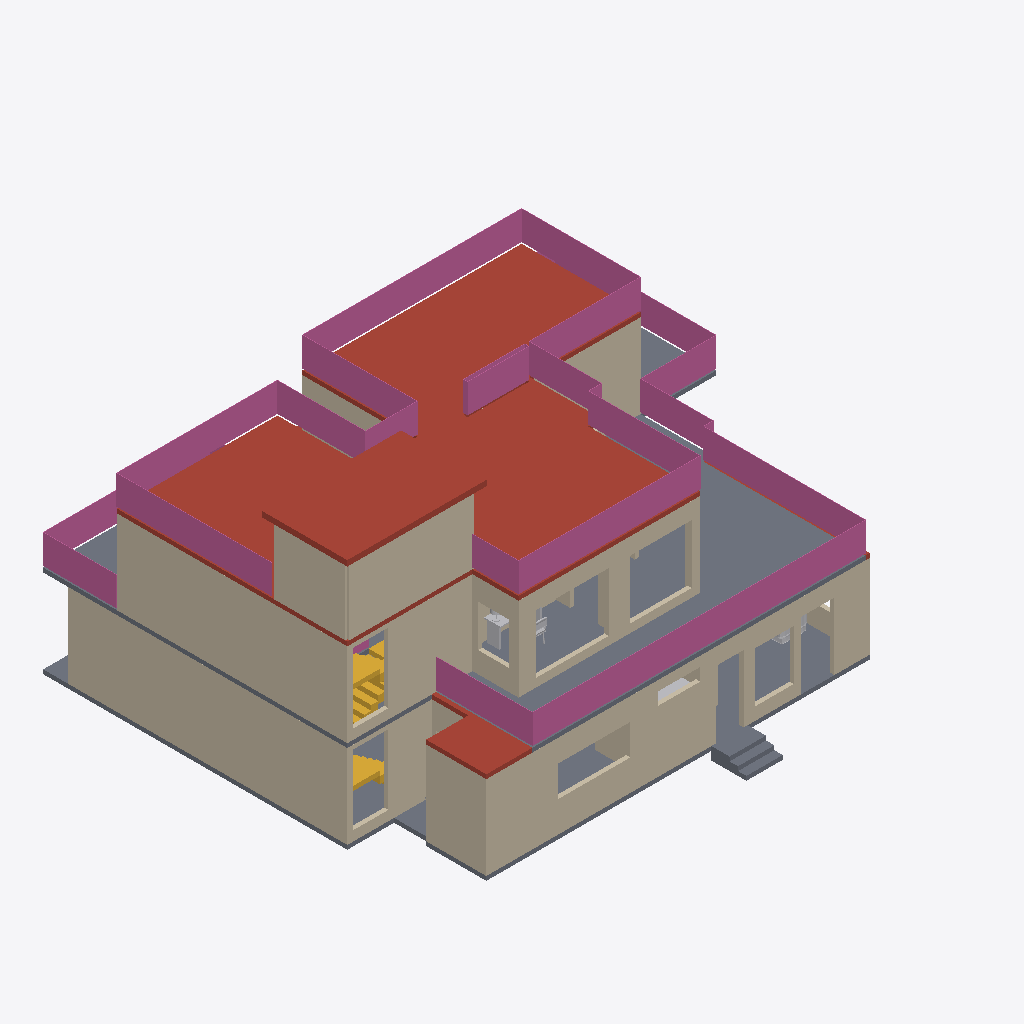
Isometric view of an IFC building model (IFC-SPF (STEP), schema IFC4, length unit millimetre), seen from the south-west, elements coloured by IFC class: 37 walls (beige), 10 railings (pink), 5 slabs (grey), 3 roofs (red-brown), 3 other elements (light grey), 2 stairs (yellow).
Extent 18.3 m × 15.6 m × 9.4 m (x, y, z). Storeys (3): Ground floor at 0.00 m; First floor at 3.15 m; Roof terrace at 6.30 m. Elements (168): 118 IfcWall, 27 IfcFurnishingElement, 13 IfcRailing, 8 IfcSlab, 2 IfcStair.

HEADER;
FILE_DESCRIPTION(('ViewDefinition [DesignTransferView]','PRELIMINARY - ENGINEER TO REVIEW'),'2;1');
FILE_NAME('FloorForge.ifc','2026-09-06T00:00:00',('FloorForge'),('FloorForge'),'FloorForge 0.2','FloorForge','');
FILE_SCHEMA(('IFC4'));
ENDSEC;
DATA;
#12=IFCPROJECT('2a2_X_ZHvSyuOfiZys31j4',$,'My Desired Home','PRELIMINARY - ENGINEER TO REVIEW - NOT FOR CONSTRUCTION',$,$,$,(#6),#11);
#13=IFCSITE('0IND1MtDfK1AbQ2nKV0Yfj',$,'Unsurveyed plot',$,$,#3,$,$,.ELEMENT.,$,$,$,$,$);
#14=IFCBUILDING('3d_qio$hPPbRLetmFAJFuc',$,'Preliminary house',$,$,#3,$,$,.ELEMENT.,$,$,$);
#20=IFCBUILDINGSTOREY('0HSym5oLvSJeN0iAUrC7hc',$,'Ground floor',$,$,#19,$,$,.ELEMENT.,0.0);
#24=IFCBUILDINGSTOREY('3eXoXSnfLPdOwswA1vSL8S',$,'First floor',$,$,#23,$,$,.ELEMENT.,3150.0);
#28=IFCBUILDINGSTOREY('0oKyaDPXXNjQ_BekhUVQO0',$,'Roof terrace',$,$,#27,$,$,.ELEMENT.,6300.0);
#3625=IFCSLAB('2ywNHQ939VBfHe0ZOwFI97',$,'Roof / thickness assumption',$,$,#23,#3624,'ROOF-1',.ROOF.);
#4239=IFCRAILING('0iR7384qHPjBy3MFI9XMl2',$,'Exposed-edge guard',$,$,#27,#4238,'roof-guard-0',.GUARDRAIL.);
#3559=IFCSLAB('30sGG_WCzTRw5hv3$YP8CQ',$,'Floor slab / thickness assumption',$,$,#23,#3558,'SL-1',.FLOOR.);
#4151=IFCRAILING('2P0lFxMKrVYBAsYby1QJCk',$,'Exposed-edge guard',$,$,#23,#4150,'u-terrace-front-guard-0',.GUARDRAIL.);
#109=IFCWALL('20t$2kU0fG4u5ONWjTz5Rv',$,'wall-e7d02531362a30d683','Nominal wall; structural role unverified',$,#19,#108,'wall-e7d02531362a30d683',.NOTDEFINED.);
#4287=IFCSLAB('129fXTOUrVR9K8b5lErjwy',$,'Stair headhouse roof',$,$,#27,#4286,'south-stair-core-1-headhouse-lid',.ROOF.);
#1261=IFCWALL('2ZWFLqSPHQ_Q9JI48K2SGZ',$,'wall-abc2f67261d10b6db3','Nominal wall; structural role unverified',$,#23,#1260,'wall-abc2f67261d10b6db3',.NOTDEFINED.);
#3382=IFCSLAB('1v9wu8f99G2AwTaXePbR7m',$,'Floor slab / thickness assumption',$,$,#19,#3381,'SL-0',.FLOOR.);
#45=IFCWALL('1$792V1i5T59hIsRVOiJOK',$,'wall-38f1ee24cbdae6e4df','Nominal wall; structural role unverified',$,#19,#44,'wall-38f1ee24cbdae6e4df',.NOTDEFINED.);
#269=IFCWALL('09hVmUQhnNRQG5d071wmcZ',$,'wall-328c8f5e7402da880b','Nominal wall; structural role unverified',$,#19,#268,'wall-328c8f5e7402da880b',.NOTDEFINED.);
#1973=IFCWALL('3iV88jLzbRhvo5jjZ1CMIY',$,'south-stair-core-1-roof-wall-left','Nominal wall; structural role unverified',$,#27,#1972,'south-stair-core-1-roof-wall-left',.NOTDEFINED.);
#1325=IFCWALL('2w3kBBRP9HUhAtmZ7B$tT4',$,'wall-cb86348226b20f3d93','Nominal wall; structural role unverified',$,#23,#1324,'wall-cb86348226b20f3d93',.NOTDEFINED.);
#1069=IFCWALL('27hxhjW1jMjQWukm571$GY',$,'wall-3a49239bf798665741','Nominal wall; structural role unverified',$,#19,#1068,'wall-3a49239bf798665741',.NOTDEFINED.);
#1421=IFCWALL('0eEL69wUzGzO$1XaioY7ER',$,'wall-24a22741b9e215ea42','Nominal wall; structural role unverified',$,#23,#1420,'wall-24a22741b9e215ea42',.NOTDEFINED.);
#1277=IFCWALL('1Vlzst2yHH9OwtuYhgLXOl',$,'wall-00d425b22663d867c5','Nominal wall; structural role unverified',$,#23,#1276,'wall-00d425b22663d867c5',.NOTDEFINED.);
#173=IFCWALL('3GI1zy9SjQfApwUKKY1pSj',$,'wall-8a3bbf4db59402c593','Nominal wall; structural role unverified',$,#19,#172,'wall-8a3bbf4db59402c593',.NOTDEFINED.);
#1959=IFCWALL('10s1J2gjfLsgEN8$Zi8VoV',$,'south-stair-core-1-roof-wall-rear','Nominal wall; structural role unverified',$,#27,#1958,'south-stair-core-1-roof-wall-rear',.NOTDEFINED.);
#4075=IFCRAILING('2zhI0Q4R9HOuZOBZ6R_kYF',$,'Exposed-edge guard',$,$,#23,#4074,'u-bedroom-balcony-guard-0',.GUARDRAIL.);
#765=IFCWALL('1YeW6mqpjIjRhaxppN7LXq',$,'wall-70d088e9d70a614192','Nominal wall; structural role unverified',$,#19,#764,'wall-70d088e9d70a614192',.NOTDEFINED.);
#3480=IFCSLAB('1H2xQyMWjOWwhf9S0zY7ij',$,'Roof / thickness assumption',$,$,#19,#3479,'ROOF-0',.ROOF.);
#4185=IFCRAILING('2d473TMuDKL9XLLy3i8WYN',$,'Exposed-edge guard',$,$,#23,#4184,'u-terrace-north-guard-0',.GUARDRAIL.);
#1709=IFCWALL('0ne1CLKGXL2BO8dq16VIQs',$,'wall-c3bd146f244a69c480','Nominal wall; structural role unverified',$,#23,#1708,'wall-c3bd146f244a69c480',.NOTDEFINED.);
#189=IFCWALL('0Ad20g$BjGFuIvS92FWS_S',$,'wall-ef57e2300ecfc9ca25','Nominal wall; structural role unverified',$,#19,#188,'wall-ef57e2300ecfc9ca25',.NOTDEFINED.);
#1629=IFCWALL('0XHDoF10DMcw0f4h109t$c',$,'wall-75036aba8283538bf1','Nominal wall; structural role unverified',$,#23,#1628,'wall-75036aba8283538bf1',.NOTDEFINED.);
#1389=IFCWALL('392HKEyd1R4gLU8TsXI6$w',$,'wall-cfe92a471ba6e2b791','Nominal wall; structural role unverified',$,#23,#1388,'wall-cfe92a471ba6e2b791',.NOTDEFINED.);
#77=IFCWALL('0RgIryvy9OQAInLyD1RxkK',$,'wall-762bd72ca31a1fbdf8','Nominal wall; structural role unverified',$,#19,#76,'wall-762bd72ca31a1fbdf8',.NOTDEFINED.);
#1293=IFCWALL('1L$pWH5eLJvORMQiWQqVuF',$,'wall-c02905fc778cf01cd1','Nominal wall; structural role unverified',$,#23,#1292,'wall-c02905fc778cf01cd1',.NOTDEFINED.);
#4273=IFCRAILING('2$_Cz_eD9Jm9mcvC_T80Px',$,'Exposed-edge guard',$,$,#27,#4272,'roof-guard-2',.GUARDRAIL.);
#1037=IFCWALL('2JyA5BdZjQMOUhKyli2YMv',$,'wall-76f8bd409730802c31','Nominal wall; structural role unverified',$,#19,#1036,'wall-76f8bd409730802c31',.NOTDEFINED.);
#4201=IFCRAILING('3lqsvoZKbIPftHWZsCQwJc',$,'Exposed-edge guard',$,$,#23,#4200,'u-veranda-terrace-guard-0',.GUARDRAIL.);
#4253=IFCRAILING('1jBZe$p6DQvvJlLBz$gUZo',$,'Exposed-edge guard',$,$,#27,#4252,'roof-guard-1',.GUARDRAIL.);
#61=IFCWALL('3IQNOIYRLRE8yXkHr692m3',$,'wall-aa4bb2ad1430620937','Nominal wall; structural role unverified',$,#19,#60,'wall-aa4bb2ad1430620937',.NOTDEFINED.);
#3830=IFCSTAIR('0IoQwsf1fJjRzWy3mK_lLM',$,'Linked U staircase',$,$,#19,#3829,'south-stair-core-0',.HALF_TURN_STAIR.);
#4165=IFCRAILING('1A60zfVanHEvE8lWQyEbY8',$,'Exposed-edge guard',$,$,#23,#4164,'u-terrace-front-guard-1',.GUARDRAIL.);
#4135=IFCRAILING('2zMYQ_ys5SIf7Ah4Izy9D_',$,'Exposed-edge guard',$,$,#23,#4134,'u-studio-terrace-guard-0',.GUARDRAIL.);
#1565=IFCWALL('0mVRMbX69NRA$EJV33DMfZ',$,'wall-382baadd62153b229b','Nominal wall; structural role unverified',$,#23,#1564,'wall-382baadd62153b229b',.NOTDEFINED.);
#2558=IFCSLAB('3aBSUcBe5LtP_v1QAy_Bct',$,'Dining entrance step',$,$,#19,#2557,'g-dining-east-step-2',.LANDING.);
#4035=IFCSTAIR('3zdJscoLHNr8spV6WOz_Xz',$,'Linked U staircase',$,$,#23,#4034,'south-stair-core-1',.HALF_TURN_STAIR.);
#5060=IFCFURNISHINGELEMENT('30AFWF8U1IgRhqomx1cgqM',$,'Desk','Authored furniture assembly',$,#23,#5059,'u-office/desk');
#749=IFCWALL('20HBh4$ajT988QLT2deXT3',$,'wall-071c1c30bed09acf52','Nominal wall; structural role unverified',$,#19,#748,'wall-071c1c30bed09acf52',.NOTDEFINED.);
#2544=IFCSLAB('32O8d562rGtAqcMHu5Rmee',$,'Dining entrance step',$,$,#19,#2543,'g-dining-east-step-1',.LANDING.);
#2530=IFCSLAB('3ThdxXnWfI1xyKiw8SBK1T',$,'Dining entrance step',$,$,#19,#2529,'g-dining-east-step-0',.LANDING.);
#1229=IFCWALL('1aq6BCyo5SJf2AgCiuZmzx',$,'wall-71fc4aa00938451f5c','Nominal wall; structural role unverified',$,#19,#1228,'wall-71fc4aa00938451f5c',.NOTDEFINED.);
#301=IFCWALL('3bs8_ljDvPPOMbGjtty36e',$,'wall-29eab0b5925242d765','Nominal wall; structural role unverified',$,#19,#300,'wall-29eab0b5925242d765',.NOTDEFINED.);
#1613=IFCWALL('2HZ8ctRBDQoew85ES9TKHO',$,'wall-82fa9f802bed8254de','Nominal wall; structural role unverified',$,#23,#1612,'wall-82fa9f802bed8254de',.NOTDEFINED.);
#141=IFCWALL('1Jr57V4BvVOv1UawoF2hyo',$,'wall-594f4132793d9c1401','Nominal wall; structural role unverified',$,#19,#140,'wall-594f4132793d9c1401',.NOTDEFINED.);
#1053=IFCWALL('1F8$8Y36jJOgYh1qbDWb4p',$,'wall-abd94ee470a5db979b','Nominal wall; structural role unverified',$,#19,#1052,'wall-abd94ee470a5db979b',.NOTDEFINED.);
#4868=IFCFURNISHINGELEMENT('1h4y6tffnMC84IBglG$mDw',$,'Mandir','Authored furniture assembly',$,#19,#4867,'g-puja/mandir');
#4592=IFCFURNISHINGELEMENT('3zHpyeOTLL68AFMhvkqOc0',$,'Sofa','Authored furniture assembly',$,#19,#4591,'g-drawing/sofa');
#1469=IFCWALL('0KzoA1CjjOEfl4QS3j61x2',$,'wall-18e155f98f87fc67cf','Nominal wall; structural role unverified',$,#23,#1468,'wall-18e155f98f87fc67cf',.NOTDEFINED.);
#1757=IFCWALL('0KHhFDtUDQ4u158QF0vT0J',$,'wall-cf365bad57a79e45e6','Nominal wall; structural role unverified',$,#23,#1756,'wall-cf365bad57a79e45e6',.NOTDEFINED.);
#1357=IFCWALL('1ACrsAsXTTGvv_HJiXlND3',$,'wall-5c6b1bb65c1e2a498b','Nominal wall; structural role unverified',$,#23,#1356,'wall-5c6b1bb65c1e2a498b',.NOTDEFINED.);
#125=IFCWALL('1$vEwMWuzN6xpWNCSMOvNO',$,'wall-22e984f6c8c85b2607','Nominal wall; structural role unverified',$,#19,#124,'wall-22e984f6c8c85b2607',.NOTDEFINED.);
#1917=IFCWALL('3hcPyxC_5R4Bx_sO5sdQQB',$,'wall-d645b721ecd1164409','Nominal wall; structural role unverified',$,#23,#1916,'wall-d645b721ecd1164409',.NOTDEFINED.);
#4053=IFCRAILING('0BAgKL4ynTg8EKynCsVmWn',$,'Exposed-edge guard',$,$,#23,#4052,'south-stair-core-well-guard-1-right',.GUARDRAIL.);
#205=IFCWALL('2LEUw0KS5UePYoNnRRvzVQ',$,'wall-830dd240f359429688','Nominal wall; structural role unverified',$,#19,#204,'wall-830dd240f359429688',.NOTDEFINED.);
#93=IFCWALL('0vB705bSvRxQuWg2akHM9G',$,'wall-aa4bb2ad1430620937-2','Nominal wall; structural role unverified',$,#19,#92,'wall-aa4bb2ad1430620937-2',.NOTDEFINED.);
#1405=IFCWALL('2qEfGmDvzI$OjHrrfjNsJ$',$,'wall-7a08c7dfa5f547531c','Nominal wall; structural role unverified',$,#23,#1404,'wall-7a08c7dfa5f547531c',.NOTDEFINED.);
#317=IFCWALL('2P55v7J8HPtBNjgw_CwSNx',$,'wall-07afb1e4028e24025b','Nominal wall; structural role unverified',$,#19,#316,'wall-07afb1e4028e24025b',.NOTDEFINED.);
#1341=IFCWALL('0uNQWuEg5Hafsp570abmWp',$,'wall-8ee7837404034f8ba7','Nominal wall; structural role unverified',$,#23,#1340,'wall-8ee7837404034f8ba7',.NOTDEFINED.);
ENDSEC;
